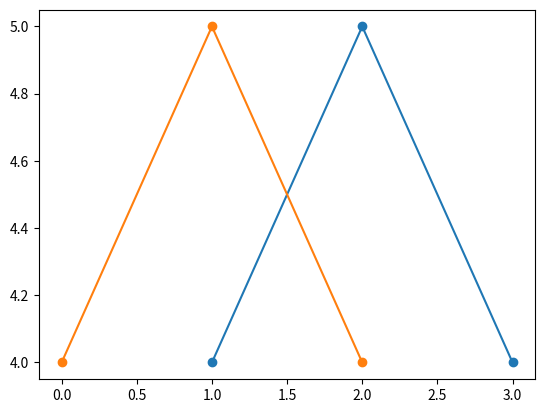
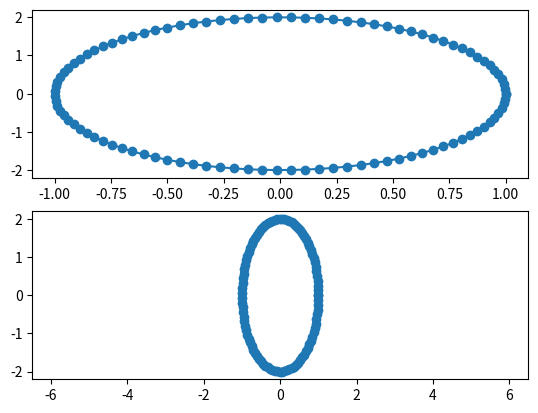

Write the Python code that produced these figures, in order. (Note: this script raises an exception after producing the figures.)
# You must run this cell, but you can ignore its contents.

import hashlib

def hash(ty):
    """Return a unique string for input"""
    ty_str = str(ty).encode()
    m = hashlib.sha256()
    m.update(ty_str)
    return m.hexdigest()[:10]

import numpy as np
import matplotlib.pyplot as plt

x = [1,2,3]
y = [4,5,4]
plt.plot(x,y,'o-')

y = [4,5,4]
plt.plot(y,'o-')

theta = np.linspace(0, 2*np.pi, 100)
x = np.cos(theta)
y = 2*np.sin(theta)

fig, axes = plt.subplots(nrows=2, ncols=1)
ax = axes[0]
ax.plot(x, y, 'o-')

ax = axes[1]
ax.plot(x, y, 'o-')
ax.axis('equal');

# Type your answer here and then run this and the following cell.


# If this runs without error, it means the answer in your previous cell was correct.
assert(hash(tall_or_wide)=='241daf2e75')

class Turtle:
    def __init__(self):
        self.history = [(0.0,0.0)]
        self.angle_radians = 0.0
    def forward(self, distance):
        change_x = distance*np.cos(self.angle_radians)
        change_y = distance*np.sin(self.angle_radians)
        prev_pos = self.history[-1]
        cur_pos = (prev_pos[0] + change_x, prev_pos[1] + change_y)
        self.history.append(cur_pos)
    def turn(self, angle_degrees):
        angle_radians = angle_degrees/180.0*np.pi
        self.angle_radians += angle_radians

turtle = Turtle()
for i in range(12):
    turtle.turn(150.)
    turtle.forward(10.0)
xy = np.array(turtle.history)

fig, ax = plt.subplots(nrows=1, ncols=1)
ax.plot(xy[:,0], xy[:,1], 'o-')
ax.axis('equal');

turtle = Turtle()
for i in range(12):
    turtle.turn(115.)
    turtle.forward(6.0)
    turtle.turn(25.)
    turtle.forward(2.0)
    
xy = np.array(turtle.history)

fig, ax = plt.subplots(nrows=1, ncols=1)
ax.plot(xy[:,0], xy[:,1], 'o-')
ax.axis('equal');

fig.savefig('star.png')

# Your code here


# Your code here


# Your code here


# Your code here
